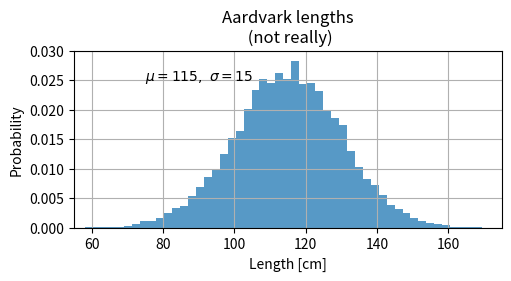

Here is the Python script that generated this plot:
#!/usr/bin/env python
# -*- coding: utf-8 -*-
#
# FileName: 	sample
# Author: 8ucchiman
# CreatedDate:  2023-02-09 17:03:57 +0900
# LastModified: 2023-02-09 17:04:49 +0900
# Reference: 8ucchiman.jp
#


import os
import sys
import numpy as np
import matplotlib.pyplot as plt
# import utils
# from import utils import get_args, get_logger
# import numpy as np
# import pandas as pd



def simple_histogram():
    mu, sigma = 115, 15
    x = mu + sigma * np.random.randn(10000)
    fig, ax = plt.subplots(figsize=(5, 2.7), layout='constrained')
    # the histogram of the data
    n, bins, patches = ax.hist(x, 50, density=True, facecolor='C0', alpha=0.75)

    ax.set_xlabel('Length [cm]')
    ax.set_ylabel('Probability')
    ax.set_title('Aardvark lengths\n (not really)')
    ax.text(75, .025, r'$\mu=115,\ \sigma=15$')
    ax.axis([55, 175, 0, 0.03])
    ax.grid(True)
    plt.show()


def main():
    # args = utils.get_args()
    # method = getattr(utils, args.method)
    simple_histogram()
    


if __name__ == "__main__":
    main()
